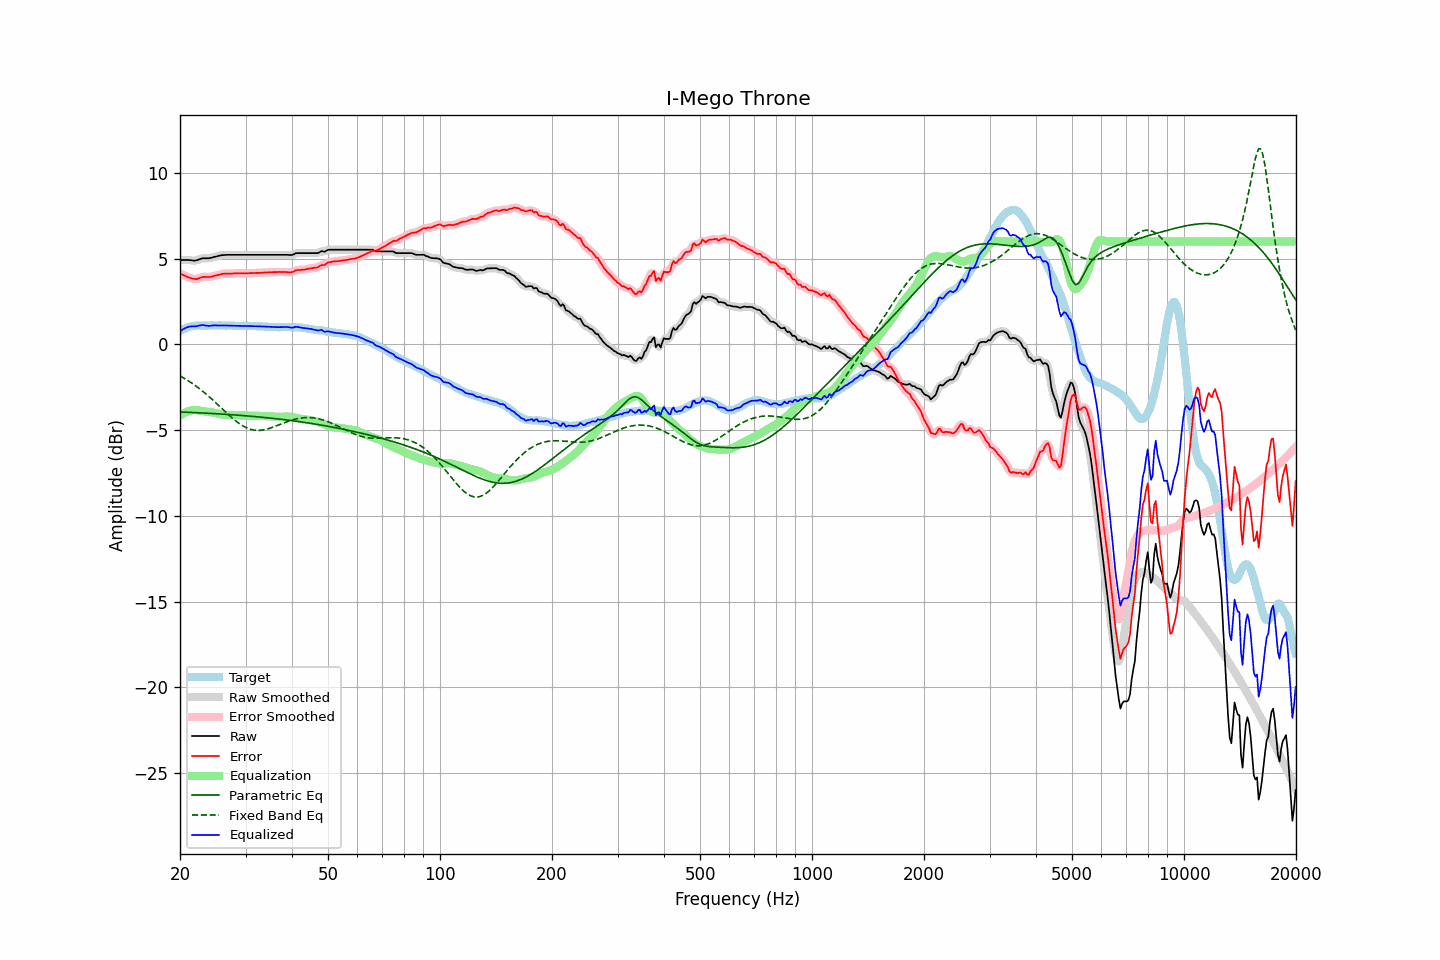

Values plotted in this chart, from the file beside it:
frequency, raw, error, smoothed, error_smoothed, equalization, parametric_eq, fixed_band_eq, equalized_raw, equalized_smoothed, target
20.00, 4.92, 4.13, 4.92, 4.13, -4.16, -3.94, -1.84, 0.76, 0.76, 0.78
20.20, 4.92, 4.08, 4.92, 4.09, -4.09, -3.95, -1.89, 0.83, 0.83, 0.83
20.40, 4.92, 4.03, 4.92, 4.04, -4.03, -3.95, -1.94, 0.88, 0.89, 0.88
20.61, 4.92, 4.01, 4.92, 4.00, -3.98, -3.95, -2.00, 0.94, 0.94, 0.91
20.81, 4.92, 3.96, 4.92, 3.96, -3.94, -3.96, -2.06, 0.98, 0.98, 0.96
21.02, 4.92, 3.92, 4.91, 3.92, -3.90, -3.96, -2.11, 1.02, 1.01, 1.00
21.23, 4.91, 3.89, 4.91, 3.88, -3.87, -3.97, -2.17, 1.03, 1.03, 1.02
21.44, 4.90, 3.86, 4.90, 3.86, -3.85, -3.97, -2.24, 1.05, 1.04, 1.04
21.66, 4.89, 3.83, 4.88, 3.83, -3.84, -3.97, -2.30, 1.05, 1.05, 1.06
21.87, 4.88, 3.81, 4.88, 3.81, -3.83, -3.98, -2.37, 1.05, 1.05, 1.07
22.09, 4.89, 3.80, 4.89, 3.81, -3.83, -3.98, -2.44, 1.06, 1.06, 1.09
22.31, 4.92, 3.82, 4.92, 3.82, -3.84, -3.99, -2.51, 1.08, 1.08, 1.10
22.54, 4.96, 3.86, 4.96, 3.86, -3.86, -3.99, -2.58, 1.10, 1.10, 1.10
22.76, 4.99, 3.89, 4.99, 3.89, -3.87, -4.00, -2.65, 1.11, 1.11, 1.10
22.99, 5.02, 3.93, 5.01, 3.92, -3.89, -4.00, -2.72, 1.13, 1.12, 1.09
23.22, 5.02, 3.93, 5.02, 3.93, -3.91, -4.01, -2.80, 1.11, 1.11, 1.09
23.45, 5.02, 3.93, 5.02, 3.93, -3.92, -4.01, -2.88, 1.10, 1.10, 1.08
23.69, 5.02, 3.92, 5.02, 3.93, -3.93, -4.02, -2.96, 1.08, 1.08, 1.09
23.92, 5.02, 3.93, 5.02, 3.93, -3.94, -4.02, -3.04, 1.07, 1.08, 1.09
24.16, 5.04, 3.94, 5.04, 3.94, -3.95, -4.03, -3.12, 1.08, 1.08, 1.10
24.40, 5.06, 3.95, 5.06, 3.96, -3.97, -4.03, -3.21, 1.09, 1.09, 1.11
24.65, 5.09, 3.99, 5.08, 3.98, -3.98, -4.04, -3.29, 1.11, 1.10, 1.10
24.89, 5.11, 4.01, 5.11, 4.01, -4.00, -4.04, -3.38, 1.10, 1.10, 1.10
25.14, 5.13, 4.03, 5.13, 4.03, -4.03, -4.05, -3.47, 1.10, 1.10, 1.10
25.39, 5.16, 4.05, 5.16, 4.05, -4.05, -4.05, -3.56, 1.11, 1.10, 1.11
25.65, 5.18, 4.07, 5.18, 4.08, -4.07, -4.06, -3.64, 1.10, 1.11, 1.11
25.91, 5.20, 4.10, 5.20, 4.10, -4.09, -4.06, -3.73, 1.11, 1.11, 1.10
26.16, 5.21, 4.11, 5.21, 4.11, -4.10, -4.07, -3.82, 1.11, 1.10, 1.09
26.43, 5.21, 4.11, 5.21, 4.12, -4.11, -4.08, -3.91, 1.10, 1.10, 1.09
26.69, 5.22, 4.13, 5.22, 4.12, -4.12, -4.08, -4.00, 1.10, 1.10, 1.09
26.96, 5.22, 4.12, 5.22, 4.12, -4.12, -4.09, -4.08, 1.09, 1.09, 1.10
27.23, 5.22, 4.12, 5.22, 4.12, -4.13, -4.10, -4.17, 1.09, 1.09, 1.10
27.50, 5.22, 4.12, 5.22, 4.12, -4.13, -4.10, -4.25, 1.09, 1.09, 1.10
27.77, 5.22, 4.13, 5.22, 4.13, -4.13, -4.11, -4.33, 1.09, 1.09, 1.09
28.05, 5.22, 4.13, 5.22, 4.14, -4.13, -4.11, -4.41, 1.08, 1.08, 1.08
28.33, 5.22, 4.14, 5.22, 4.14, -4.14, -4.12, -4.49, 1.08, 1.08, 1.07
28.62, 5.22, 4.15, 5.22, 4.14, -4.14, -4.13, -4.56, 1.08, 1.08, 1.07
28.90, 5.22, 4.14, 5.22, 4.14, -4.14, -4.14, -4.62, 1.08, 1.08, 1.08
29.19, 5.22, 4.15, 5.22, 4.14, -4.14, -4.14, -4.69, 1.08, 1.08, 1.07
29.48, 5.22, 4.13, 5.22, 4.14, -4.14, -4.15, -4.74, 1.08, 1.08, 1.09
29.78, 5.22, 4.14, 5.22, 4.14, -4.14, -4.16, -4.80, 1.08, 1.08, 1.08
30.08, 5.22, 4.13, 5.22, 4.14, -4.14, -4.17, -4.85, 1.08, 1.08, 1.08
30.38, 5.22, 4.15, 5.22, 4.14, -4.14, -4.17, -4.89, 1.07, 1.07, 1.07
30.68, 5.22, 4.15, 5.22, 4.15, -4.15, -4.18, -4.92, 1.07, 1.07, 1.07
30.99, 5.22, 4.15, 5.22, 4.15, -4.15, -4.19, -4.96, 1.07, 1.07, 1.07
31.30, 5.22, 4.15, 5.22, 4.15, -4.15, -4.20, -4.98, 1.07, 1.07, 1.07
31.61, 5.22, 4.15, 5.22, 4.16, -4.16, -4.21, -5.00, 1.06, 1.06, 1.06
31.93, 5.22, 4.16, 5.22, 4.16, -4.16, -4.21, -5.01, 1.06, 1.06, 1.06
32.24, 5.22, 4.17, 5.22, 4.16, -4.16, -4.22, -5.02, 1.05, 1.05, 1.05
32.57, 5.22, 4.16, 5.22, 4.17, -4.17, -4.23, -5.01, 1.05, 1.05, 1.06
32.89, 5.22, 4.16, 5.22, 4.17, -4.17, -4.24, -5.01, 1.05, 1.05, 1.05
33.22, 5.22, 4.18, 5.22, 4.17, -4.18, -4.25, -5.00, 1.04, 1.04, 1.04
33.55, 5.22, 4.18, 5.22, 4.18, -4.18, -4.26, -4.99, 1.04, 1.04, 1.04
33.89, 5.22, 4.19, 5.22, 4.19, -4.19, -4.27, -4.97, 1.03, 1.03, 1.02
34.23, 5.22, 4.19, 5.22, 4.19, -4.19, -4.28, -4.94, 1.03, 1.03, 1.03
34.57, 5.22, 4.20, 5.22, 4.20, -4.20, -4.29, -4.92, 1.02, 1.02, 1.02
34.92, 5.22, 4.20, 5.22, 4.20, -4.20, -4.30, -4.89, 1.02, 1.02, 1.02
35.27, 5.22, 4.21, 5.22, 4.21, -4.21, -4.31, -4.85, 1.01, 1.01, 1.01
35.62, 5.22, 4.21, 5.22, 4.21, -4.21, -4.32, -4.82, 1.01, 1.01, 1.01
35.97, 5.22, 4.21, 5.22, 4.21, -4.21, -4.33, -4.78, 1.01, 1.01, 1.00
... 635 more rows
